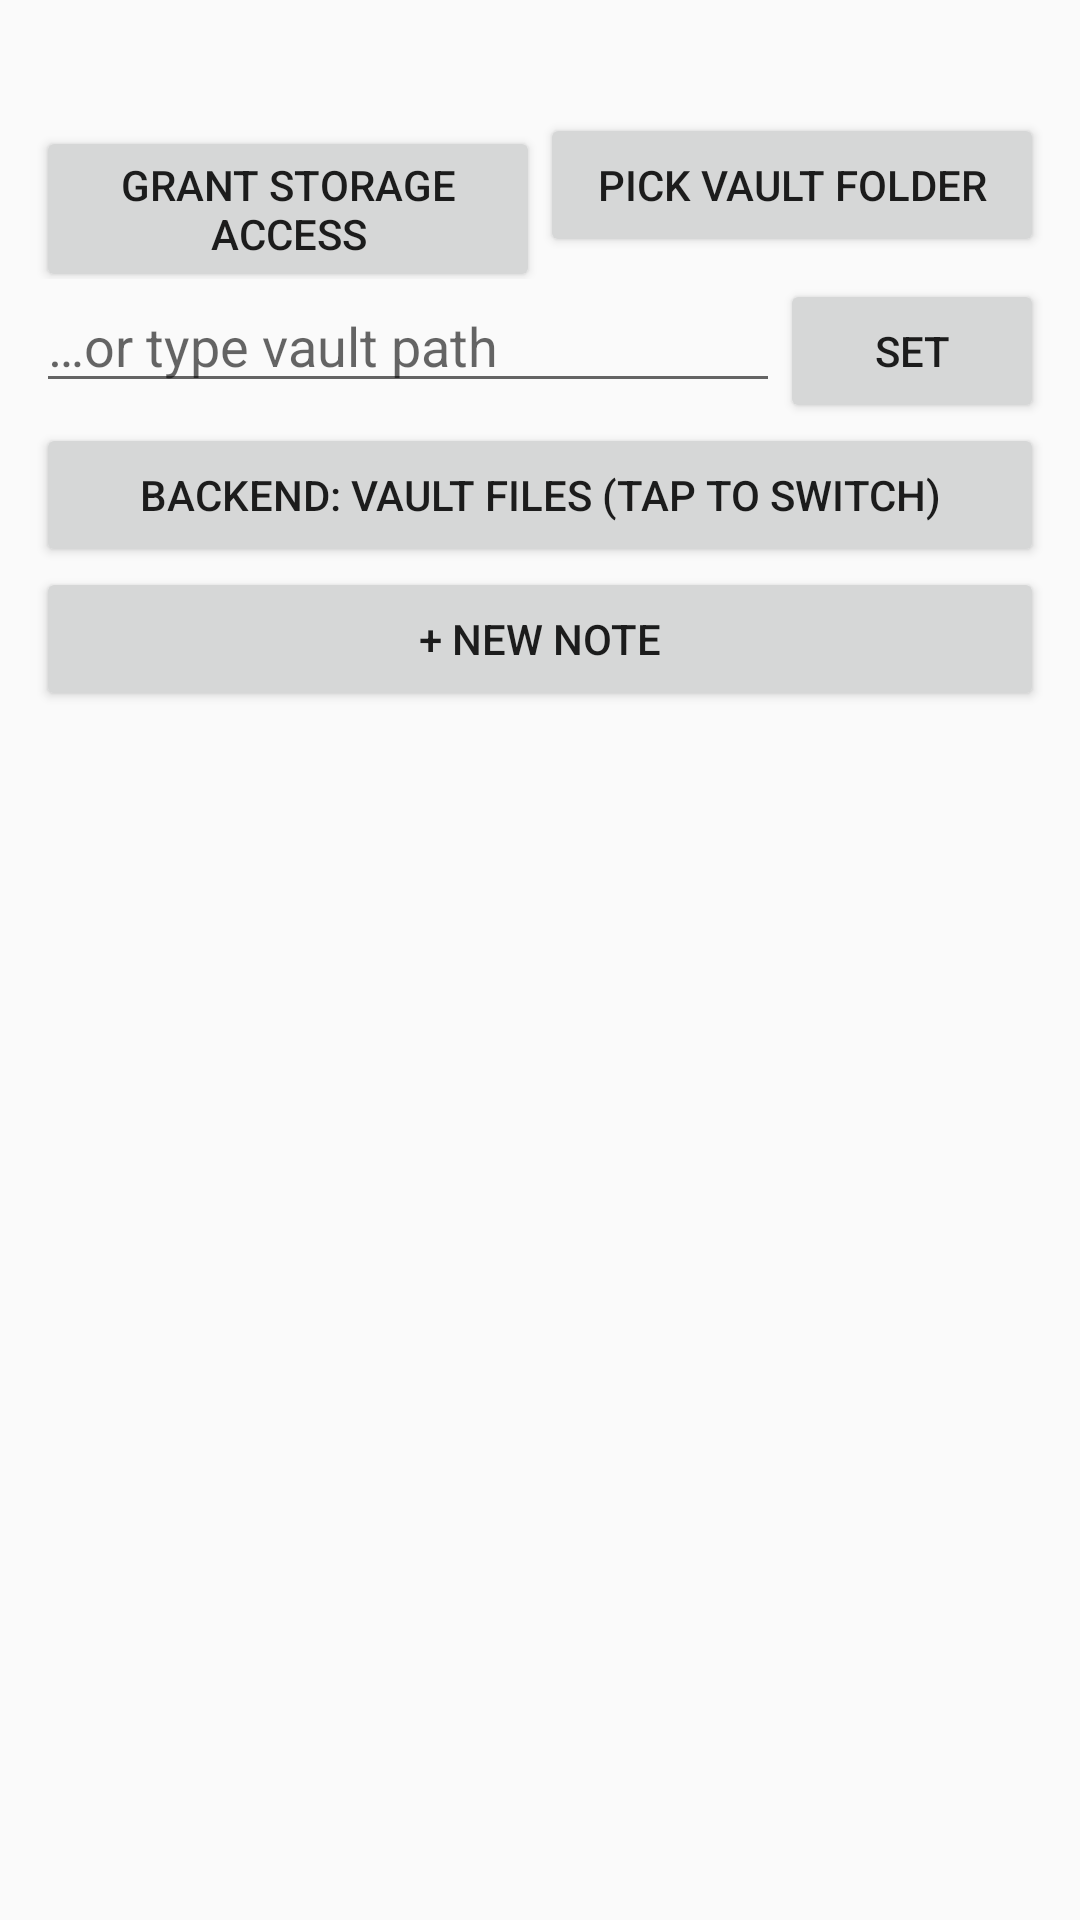

Reconstruct the res/layout file that produces this screen, plus the resources it refers to.
<!-- AndroidManifest.xml: application theme Theme.StickyNotes -->
<!-- res/layout/activity_main.xml -->
<?xml version="1.0" encoding="utf-8"?>
<LinearLayout xmlns:android="http://schemas.android.com/apk/res/android"
    android:layout_width="match_parent"
    android:layout_height="match_parent"
    android:orientation="vertical"
    android:padding="12dp">

    <TextView
        android:id="@+id/tv_status"
        android:layout_width="match_parent"
        android:layout_height="wrap_content"
        android:textSize="13sp"
        android:paddingBottom="8dp" />

    <LinearLayout
        android:layout_width="match_parent"
        android:layout_height="wrap_content"
        android:orientation="horizontal">
        <Button
            android:id="@+id/btn_permission"
            android:layout_width="0dp"
            android:layout_weight="1"
            android:layout_height="wrap_content"
            android:text="Grant storage access" />
        <Button
            android:id="@+id/btn_pick"
            android:layout_width="0dp"
            android:layout_weight="1"
            android:layout_height="wrap_content"
            android:text="Pick vault folder" />
    </LinearLayout>

    <LinearLayout
        android:layout_width="match_parent"
        android:layout_height="wrap_content"
        android:orientation="horizontal">
        <EditText
            android:id="@+id/et_path"
            android:layout_width="0dp"
            android:layout_weight="1"
            android:layout_height="wrap_content"
            android:hint="…or type vault path"
            android:inputType="textUri" />
        <Button
            android:id="@+id/btn_save_path"
            android:layout_width="wrap_content"
            android:layout_height="wrap_content"
            android:text="Set" />
    </LinearLayout>

    <Button
        android:id="@+id/btn_backend"
        android:layout_width="match_parent"
        android:layout_height="wrap_content"
        android:text="Backend: vault files (tap to switch)" />

    <LinearLayout
        android:id="@+id/joplin_settings"
        android:layout_width="match_parent"
        android:layout_height="wrap_content"
        android:orientation="vertical"
        android:visibility="gone">

        <EditText
            android:id="@+id/et_joplin_url"
            android:layout_width="match_parent"
            android:layout_height="wrap_content"
            android:hint="Joplin API URL"
            android:inputType="textUri" />

        <LinearLayout
            android:layout_width="match_parent"
            android:layout_height="wrap_content"
            android:orientation="horizontal">
            <EditText
                android:id="@+id/et_joplin_token"
                android:layout_width="0dp"
                android:layout_weight="1"
                android:layout_height="wrap_content"
                android:hint="Joplin API token"
                android:inputType="textVisiblePassword" />
            <Button
                android:id="@+id/btn_joplin_save"
                android:layout_width="wrap_content"
                android:layout_height="wrap_content"
                android:text="Set" />
        </LinearLayout>
    </LinearLayout>

    <Button
        android:id="@+id/btn_new"
        android:layout_width="match_parent"
        android:layout_height="wrap_content"
        android:text="+ New note" />

    <ListView
        android:id="@+id/list"
        android:layout_width="match_parent"
        android:layout_height="0dp"
        android:layout_weight="1" />
</LinearLayout>
<!-- resources referenced by this layout -->
<resources>
  <style name="Theme.StickyNotes" parent="Theme.AppCompat.DayNight.NoActionBar">
          <item name="colorPrimary">@color/sticky_yellow</item>
          <item name="colorPrimaryDark">@color/sticky_yellow</item>
      </style>
  <color name="sticky_yellow">#FFFFD54F</color>
</resources>
